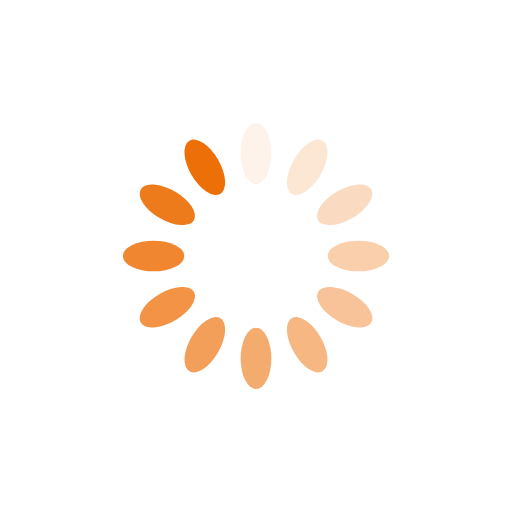
t = 0.00 s
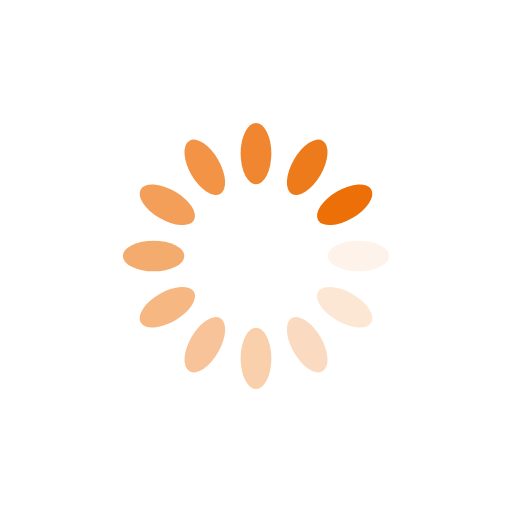
t = 0.25 s
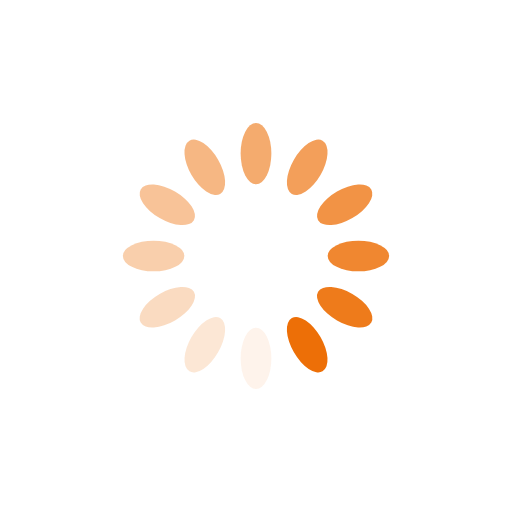
t = 0.50 s
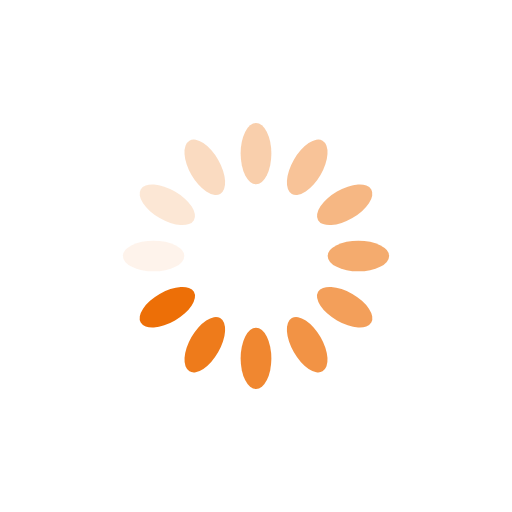
t = 0.75 s

The animated SVG that drew these frames (rendered in a browser with its animation timeline set to each time). Animation: 12 SMIL elements (animate=12); one cycle of 1.00 s, repeats indefinitely.

<?xml version="1.0" encoding="utf-8"?>
<svg xmlns="http://www.w3.org/2000/svg" xmlns:xlink="http://www.w3.org/1999/xlink" style="margin: auto; background: rgb(255, 255, 255); display: block; shape-rendering: auto;" width="100px" height="100px" viewBox="0 0 100 100" preserveAspectRatio="xMidYMid">
<g transform="rotate(0 50 50)">
  <rect x="47" y="24" rx="3" ry="6" width="6" height="12" fill="#ed6f07">
    <animate attributeName="opacity" values="1;0" keyTimes="0;1" dur="1s" begin="-0.9166666666666666s" repeatCount="indefinite"></animate>
  </rect>
</g><g transform="rotate(30 50 50)">
  <rect x="47" y="24" rx="3" ry="6" width="6" height="12" fill="#ed6f07">
    <animate attributeName="opacity" values="1;0" keyTimes="0;1" dur="1s" begin="-0.8333333333333334s" repeatCount="indefinite"></animate>
  </rect>
</g><g transform="rotate(60 50 50)">
  <rect x="47" y="24" rx="3" ry="6" width="6" height="12" fill="#ed6f07">
    <animate attributeName="opacity" values="1;0" keyTimes="0;1" dur="1s" begin="-0.75s" repeatCount="indefinite"></animate>
  </rect>
</g><g transform="rotate(90 50 50)">
  <rect x="47" y="24" rx="3" ry="6" width="6" height="12" fill="#ed6f07">
    <animate attributeName="opacity" values="1;0" keyTimes="0;1" dur="1s" begin="-0.6666666666666666s" repeatCount="indefinite"></animate>
  </rect>
</g><g transform="rotate(120 50 50)">
  <rect x="47" y="24" rx="3" ry="6" width="6" height="12" fill="#ed6f07">
    <animate attributeName="opacity" values="1;0" keyTimes="0;1" dur="1s" begin="-0.5833333333333334s" repeatCount="indefinite"></animate>
  </rect>
</g><g transform="rotate(150 50 50)">
  <rect x="47" y="24" rx="3" ry="6" width="6" height="12" fill="#ed6f07">
    <animate attributeName="opacity" values="1;0" keyTimes="0;1" dur="1s" begin="-0.5s" repeatCount="indefinite"></animate>
  </rect>
</g><g transform="rotate(180 50 50)">
  <rect x="47" y="24" rx="3" ry="6" width="6" height="12" fill="#ed6f07">
    <animate attributeName="opacity" values="1;0" keyTimes="0;1" dur="1s" begin="-0.4166666666666667s" repeatCount="indefinite"></animate>
  </rect>
</g><g transform="rotate(210 50 50)">
  <rect x="47" y="24" rx="3" ry="6" width="6" height="12" fill="#ed6f07">
    <animate attributeName="opacity" values="1;0" keyTimes="0;1" dur="1s" begin="-0.3333333333333333s" repeatCount="indefinite"></animate>
  </rect>
</g><g transform="rotate(240 50 50)">
  <rect x="47" y="24" rx="3" ry="6" width="6" height="12" fill="#ed6f07">
    <animate attributeName="opacity" values="1;0" keyTimes="0;1" dur="1s" begin="-0.25s" repeatCount="indefinite"></animate>
  </rect>
</g><g transform="rotate(270 50 50)">
  <rect x="47" y="24" rx="3" ry="6" width="6" height="12" fill="#ed6f07">
    <animate attributeName="opacity" values="1;0" keyTimes="0;1" dur="1s" begin="-0.16666666666666666s" repeatCount="indefinite"></animate>
  </rect>
</g><g transform="rotate(300 50 50)">
  <rect x="47" y="24" rx="3" ry="6" width="6" height="12" fill="#ed6f07">
    <animate attributeName="opacity" values="1;0" keyTimes="0;1" dur="1s" begin="-0.08333333333333333s" repeatCount="indefinite"></animate>
  </rect>
</g><g transform="rotate(330 50 50)">
  <rect x="47" y="24" rx="3" ry="6" width="6" height="12" fill="#ed6f07">
    <animate attributeName="opacity" values="1;0" keyTimes="0;1" dur="1s" begin="0s" repeatCount="indefinite"></animate>
  </rect>
</g>
<!-- [ldio] generated by https://loading.io/ --></svg>